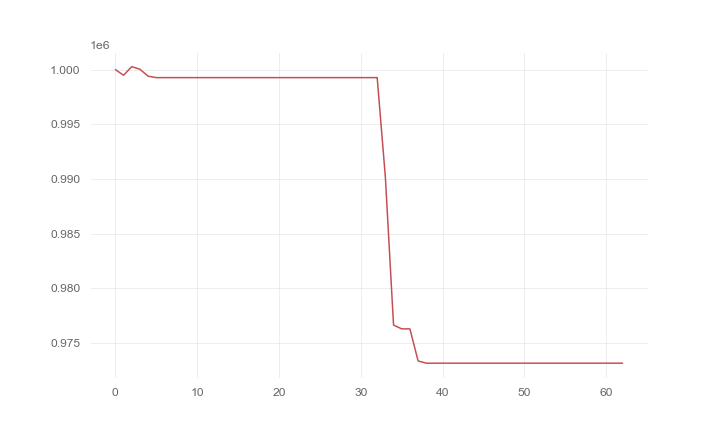

The table this chart was drawn from, first rows:
, 0
0, 1000000
1, 999480
2, 1000269
3, 1000033
4, 999399
5, 999267
6, 999267
7, 999267
8, 999267
9, 999267
10, 999267
11, 999267
12, 999267
13, 999267
14, 999267
15, 999267
16, 999267
17, 999267
18, 999267
19, 999267
20, 999267
21, 999267
22, 999267
23, 999267
24, 999267
25, 999267
26, 999267
27, 999267
28, 999267
29, 999267
30, 999267
31, 999267
32, 999267
33, 990164
34, 976618
35, 976273
36, 976273
37, 973338
38, 973133
39, 973133
40, 973133
41, 973133
42, 973133
43, 973133
44, 973133
45, 973133
46, 973133
47, 973133
48, 973133
49, 973133
50, 973133
51, 973133
52, 973133
53, 973133
54, 973133
55, 973133
56, 973133
57, 973133
58, 973133
59, 973133
... 3 more rows
